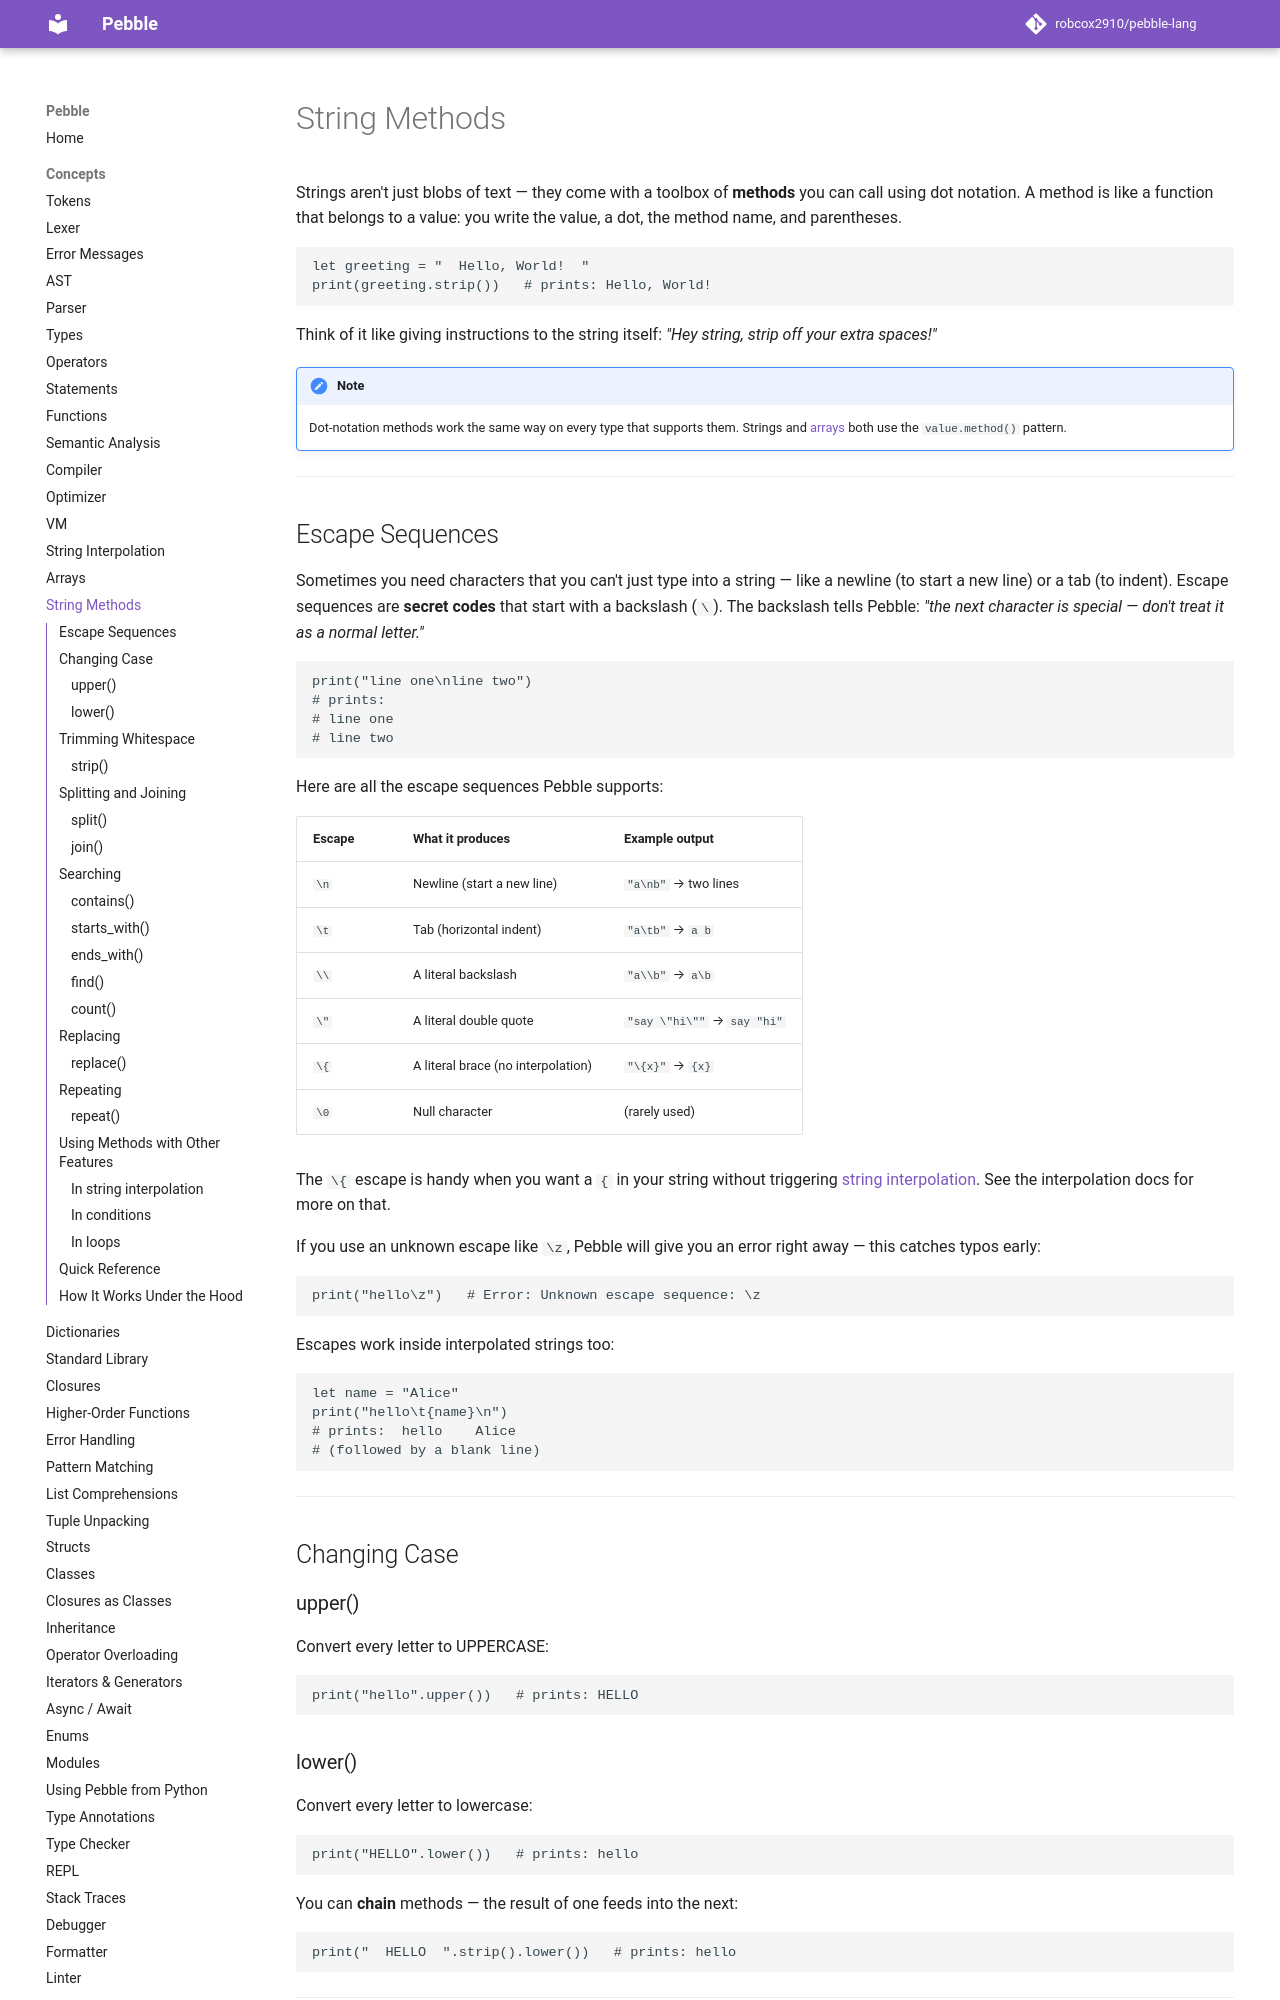

repository: robcox2910/pebble-lang · page: concepts/strings/index.html · generator: mkdocs

# String Methods

Strings aren't just blobs of text — they come with a toolbox of **methods**
you can call using dot notation. A method is like a function that belongs to
a value: you write the value, a dot, the method name, and parentheses.

```pebble
let greeting = "  Hello, World!  "
print(greeting.strip())   # prints: Hello, World!
```

Think of it like giving instructions to the string itself: *"Hey string,
strip off your extra spaces!"*

!!! note
    Dot-notation methods work the same way on every type that supports them.
    Strings and [arrays](arrays.md) both use the `value.method()` pattern.

---

## Escape Sequences

Sometimes you need characters that you can't just type into a string —
like a newline (to start a new line) or a tab (to indent). Escape
sequences are **secret codes** that start with a backslash (`\`). The
backslash tells Pebble: *"the next character is special — don't treat
it as a normal letter."*

```pebble
print("line one\nline two")
# prints:
# line one
# line two
```

Here are all the escape sequences Pebble supports:

| Escape | What it produces           | Example output       |
| ------ | -------------------------- | -------------------- |
| `\n`   | Newline (start a new line) | `"a\nb"` → two lines |
| `\t`   | Tab (horizontal indent)    | `"a\tb"` → `a    b`  |
| `\\`   | A literal backslash        | `"a\\b"` → `a\b`     |
| `\"`   | A literal double quote     | `"say \"hi\""` → `say "hi"` |
| `\{`   | A literal brace (no interpolation) | `"\{x}"` → `{x}` |
| `\0`   | Null character             | (rarely used)        |

The `\{` escape is handy when you want a `{` in your string without
triggering [string interpolation](string-interpolation.md). See the
interpolation docs for more on that.

If you use an unknown escape like `\z`, Pebble will give you an error
right away — this catches typos early:

```pebble
print("hello\z")   # Error: Unknown escape sequence: \z
```

Escapes work inside interpolated strings too:

```pebble
let name = "Alice"
print("hello\t{name}\n")
# prints:  hello	Alice
# (followed by a blank line)
```

---

## Changing Case

### upper()

Convert every letter to UPPERCASE:

```pebble
print("hello".upper())   # prints: HELLO
```
